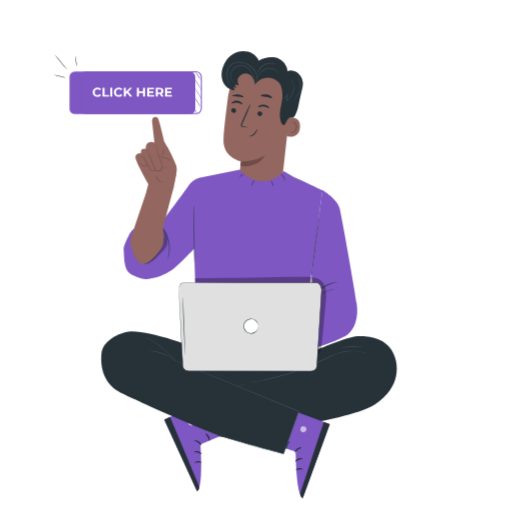
t = 0.00 s
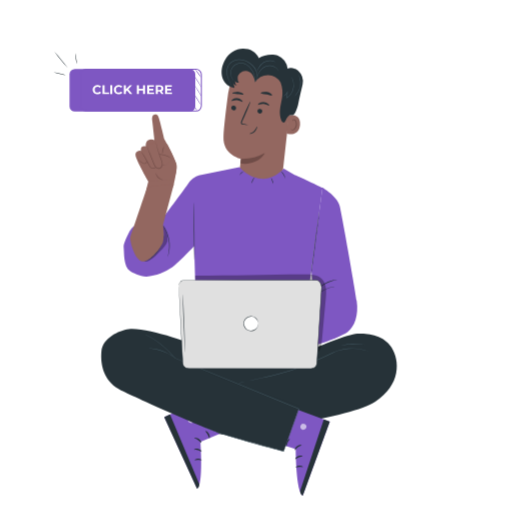
t = 0.19 s
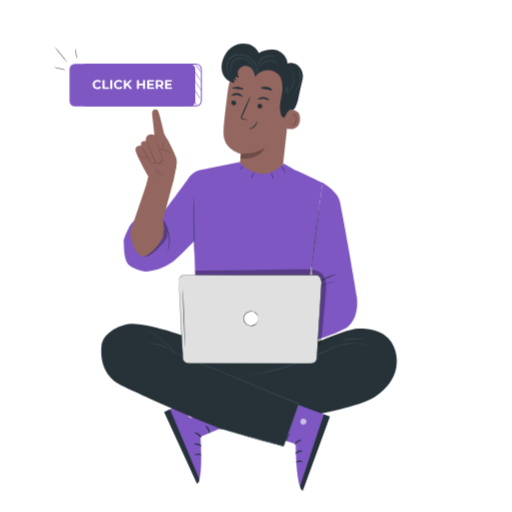
t = 0.56 s
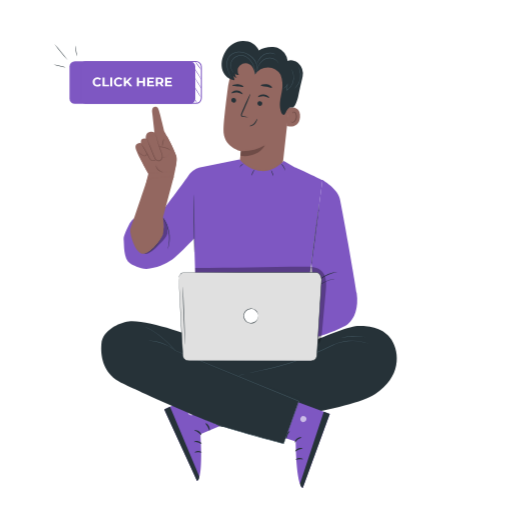
t = 0.75 s
t = 0.94 s: frame unchanged from t = 0.56 s, image omitted
t = 1.31 s: frame unchanged from t = 0.19 s, image omitted

The animated SVG that drew these frames (rendered in a browser with its animation timeline set to each time). Animation: 1 CSS @keyframes rule; one cycle of 1.50 s, repeats indefinitely.

<svg class="animated" id="freepik_stories-click-here" xmlns="http://www.w3.org/2000/svg" viewBox="0 0 500 500" version="1.1" xmlns:xlink="http://www.w3.org/1999/xlink" xmlns:svgjs="http://svgjs.com/svgjs"><style>svg#freepik_stories-click-here:not(.animated) .animable {opacity: 0;}svg#freepik_stories-click-here.animated #freepik--Character--inject-4 {animation: 1.5s Infinite  linear floating;animation-delay: 0s;}svg#freepik_stories-click-here.animated #freepik--Button--inject-4 {animation: 1.5s Infinite  linear floating;animation-delay: 0s;}            @keyframes floating {                0% {                    opacity: 1;                    transform: translateY(0px);                }                50% {                    transform: translateY(-10px);                }                100% {                    opacity: 1;                    transform: translateY(0px);                }            }        .animator-hidden { display: none; }</style><g id="freepik--background-complete--inject-4" class="animable animator-hidden" style="transform-origin: 256.145px 223.765px;"><path d="M444.85,156.54c-12.92,6.69-22.82,18.2-29.94,30.87S403.2,214,398.66,227.8l-4,71.21c15-25.55,27.08-55.59,30.34-85l-10-.89c6.71-1,12.34-5.88,15.92-11.64s5.42-12.39,7.22-18.93L426,184.33A45.25,45.25,0,0,0,444.85,156.54Z" style="fill: rgb(224, 224, 224); transform-origin: 419.755px 227.775px;" id="elcj3z65slsi4" class="animable"></path><path d="M392.46,315.69s-32.62-39-32.24-76.26h13.17s-14.31-9.4-13.17-14.67,1.5-25.21,1.5-25.21l12,3s-9-4.51-10.16-11.66,2.63-40.26,2.63-40.26,14.68,15.43,19.2,31.23,16.37,34.24,12.89,82.39S392.46,315.69,392.46,315.69Z" style="fill: rgb(235, 235, 235); transform-origin: 379.533px 233.16px;" id="elaou8lrihz6a" class="animable"></path><path d="M409,319.38s35.33-23.53,43.18-53.56l-10.59-2.88s13.56-4.43,13.81-8.91,4.3-20.6,4.3-20.6l-10.34-.21s8.25-1.66,10.72-7.16,6.7-32.94,6.7-32.94S451.59,202.31,444.5,214,423.84,238,416.1,277.45,409,319.38,409,319.38Z" style="fill: rgb(235, 235, 235); transform-origin: 437.884px 256.25px;" id="el2co2rmaswue" class="animable"></path><path d="M375.15,184.66a2.13,2.13,0,0,1,.11.41l.28,1.2c.24,1.08.59,2.64,1,4.63s1,4.48,1.54,7.35,1.25,6.13,1.91,9.75c1.39,7.24,2.86,15.89,4.38,25.51s2.93,20.24,4.24,31.4,2.27,21.84,3,31.55,1.26,18.47,1.56,25.83c.19,3.68.27,7,.37,9.94s.15,5.44.17,7.5.05,3.63.06,4.74v1.24c0,.27,0,.42,0,.42a1.8,1.8,0,0,1,0-.42c0-.31,0-.71-.05-1.24,0-1.11-.09-2.7-.16-4.74s-.14-4.57-.27-7.49-.23-6.26-.44-9.93c-.34-7.36-.92-16.11-1.67-25.81s-1.8-20.37-3.08-31.53-2.75-21.76-4.2-31.39-2.92-18.27-4.26-25.51c-.64-3.63-1.29-6.89-1.84-9.77s-1-5.34-1.45-7.36-.71-3.56-.93-4.65c-.1-.51-.17-.91-.23-1.21A2.26,2.26,0,0,1,375.15,184.66Z" style="fill: rgb(224, 224, 224); transform-origin: 384.46px 265.395px;" id="el2jdo17p49qu" class="animable"></path><path d="M387.93,339.58s-29.84-33.84-39.11-54.3l7-3c-5.08.84-10.27-1.34-14.2-4.65S334.8,270,332,265.69l9.21-1.55a34.25,34.25,0,0,1-20.13-15.59c10.87,1.79,20.71,7.76,28.82,15.22,6.56,6,12.12,13.06,17.46,20.22a69,69,0,0,1,6.79,11.15C379.13,305.5,388,327.15,387.93,339.58Z" style="fill: rgb(235, 235, 235); transform-origin: 354.505px 294.065px;" id="el3hd5o5kjcw7" class="animable"></path><path d="M452.64,212.82a1.77,1.77,0,0,1-.14.35c-.12.24-.27.57-.46,1-.43.88-1.05,2.14-1.83,3.75s-1.77,3.61-2.88,5.94-2.39,4.95-3.74,7.89c-2.76,5.86-5.92,12.89-9.33,20.75s-7,16.57-10.54,25.78-6.76,18.07-9.55,26.17-5.16,15.43-7.06,21.62c-1,3.08-1.8,5.9-2.55,8.36s-1.37,4.59-1.87,6.33-.9,3.06-1.17,4l-.32,1a2.47,2.47,0,0,1-.13.35,1.87,1.87,0,0,1,.08-.37q.09-.39.27-1.05c.25-.95.61-2.3,1.08-4s1.06-3.88,1.78-6.35,1.51-5.3,2.47-8.39c1.86-6.2,4.22-13.55,7-21.67s6-17,9.52-26.2,7.19-17.92,10.59-25.78,6.64-14.87,9.44-20.71c1.37-2.94,2.68-5.56,3.81-7.87s2.13-4.29,3-5.9l1.91-3.71q.33-.6.51-1A2.83,2.83,0,0,1,452.64,212.82Z" style="fill: rgb(224, 224, 224); transform-origin: 426.855px 279.465px;" id="elndhmd3zxkrb" class="animable"></path><path d="M390.46,354.09a4.4,4.4,0,0,1-.13-.63c-.07-.46-.17-1.06-.28-1.79s-.26-1.74-.46-2.84-.39-2.37-.69-3.75c-.53-2.77-1.3-6.05-2.27-9.65s-2.25-7.5-3.76-11.53-3.19-7.78-4.81-11.14-3.24-6.31-4.67-8.74c-.69-1.23-1.38-2.3-2-3.26s-1.1-1.78-1.54-2.44l-1-1.53a2.56,2.56,0,0,1-.31-.56,3.31,3.31,0,0,1,.4.5l1.05,1.48c.46.64,1,1.44,1.61,2.39s1.32,2,2,3.23c1.48,2.42,3.11,5.37,4.79,8.72s3.33,7.13,4.87,11.17,2.74,8,3.73,11.59,1.68,6.91,2.17,9.7c.28,1.39.44,2.66.61,3.77s.3,2.07.38,2.86.14,1.34.18,1.81A2.58,2.58,0,0,1,390.46,354.09Z" style="fill: rgb(224, 224, 224); transform-origin: 379.5px 325.16px;" id="elj0ng0p0tuip" class="animable"></path><rect x="364.52" y="346.13" width="65.32" height="13.32" style="fill: rgb(224, 224, 224); transform-origin: 397.18px 352.79px;" id="elnmwrpfzquh" class="animable"></rect><polygon points="370.75 359.44 377.81 404.24 417.28 404.24 423.87 359.44 370.75 359.44" style="fill: rgb(224, 224, 224); transform-origin: 397.31px 381.84px;" id="el6uk8fj6ikx7" class="animable"></polygon><path d="M425.84,359.44c0,.15-12.36.26-27.6.26s-27.6-.11-27.6-.26,12.36-.26,27.6-.26S425.84,359.3,425.84,359.44Z" style="fill: rgb(235, 235, 235); transform-origin: 398.24px 359.44px;" id="el7k6kzqrw689" class="animable"></path><path d="M323.36,103.16a28.71,28.71,0,0,1-4.36,9.32l4.29,4h0L341.59,133l-.43.2s15.84-11.06,20.22-14.67c3.61-3,13.27-9.12,14.06-15.08a5.11,5.11,0,0,0-2.84-5.23,4,4,0,0,0-4.17.33s4.26-5,.89-8.28-6-.71-6-.71,4.17-6.35.3-9.87a5,5,0,0,0-5.65-.3l1.57-1.68L367.63,69a5.43,5.43,0,0,0,0-7.5,5.28,5.28,0,0,0-7.57.06L337.3,85.38l1.16-13c.29-3.37-4.26-5.81-6.28-4.57,0,0-3.11,1.21-4,6.48C327.59,78.27,323.36,103.16,323.36,103.16Z" style="fill: rgb(245, 245, 245); transform-origin: 347.24px 96.5655px;" id="elkve51n0be79" class="animable"></path><path d="M323.36,103.16s0-.22.08-.65.16-1.07.29-1.89c.27-1.68.66-4.12,1.17-7.27l1.9-11.52q.56-3.37,1.19-7.21a12.34,12.34,0,0,1,1.17-3.86,6.78,6.78,0,0,1,2.95-3.1l0,0a3.46,3.46,0,0,1,2.6-.19A6.27,6.27,0,0,1,337,68.77a4.94,4.94,0,0,1,1.53,2.28c.07.23.09.47.14.7s0,.49,0,.72l-.12,1.37q-.48,5.52-1,11.56l-.42-.19,20.73-21.66c.47-.48.93-1,1.4-1.46a10.37,10.37,0,0,1,1.52-1.42,5.64,5.64,0,0,1,4.12-.89,5.49,5.49,0,0,1,4.44,6.54,6,6,0,0,1-.83,2.06A12.09,12.09,0,0,1,367.09,70l-2.94,3.15-6,6.39-.35-.45a5.51,5.51,0,0,1,3.91-.63,5.34,5.34,0,0,1,1.59.63,2.42,2.42,0,0,1,.68.55,5,5,0,0,1,.56.66,5.44,5.44,0,0,1,1,3.2,12.49,12.49,0,0,1-2,6.17l-.44-.36a4.1,4.1,0,0,1,4.07-.8A5.87,5.87,0,0,1,369,89.61a5,5,0,0,1,.74.72l.35.4.27.46a5.08,5.08,0,0,1,.21,4,11.34,11.34,0,0,1-1.93,3.49l-.37-.41a4.3,4.3,0,0,1,4.1-.5,5.36,5.36,0,0,1,3.38,4.87,7.47,7.47,0,0,1-.32,2,13.06,13.06,0,0,1-1.88,3.47c-3.21,4.11-7.38,7-11.13,9.85s-7.46,5.65-11,8.2l-10.15,7.15-.21-.36.43-.2-.05.35L323.2,116.59h.19l-.1.1-.1-.09-4.27-4-.07-.07.06-.08a29.48,29.48,0,0,0,3.6-6.73c.31-.81.51-1.45.64-1.88s.21-.64.21-.64a18.17,18.17,0,0,1-.74,2.56,28.37,28.37,0,0,1-3.53,6.83v-.15c1.24,1.15,2.62,2.42,4.3,4h-.19l.09-.1.11.09,18.34,16.46.24.21-.29.13-.43.2L341,133l10.12-7.19c3.52-2.56,7.25-5.21,10.95-8.21s7.9-5.76,11-9.78a12.34,12.34,0,0,0,1.79-3.31,7.29,7.29,0,0,0,.3-1.84,5,5,0,0,0-.4-1.81,4.83,4.83,0,0,0-2.64-2.56,3.77,3.77,0,0,0-3.59.45L367,99.88l1.22-1.52a10.52,10.52,0,0,0,1.81-3.3,4.48,4.48,0,0,0-.17-3.61A5.67,5.67,0,0,0,367,89.09a3.54,3.54,0,0,0-3.49.66L362.13,91l.95-1.59a11.83,11.83,0,0,0,1.9-5.86,4.35,4.35,0,0,0-3.37-4.49,4.92,4.92,0,0,0-3.5.58l-1.59.88,1.24-1.32,6-6.39q1.49-1.58,2.94-3.15A11,11,0,0,0,368,68.07a5.47,5.47,0,0,0,.75-1.86A5,5,0,0,0,368,62.4a5,5,0,0,0-3.23-2.07,5.05,5.05,0,0,0-3.71.79,10.08,10.08,0,0,0-1.44,1.35l-1.4,1.46L337.47,85.54,337,86l.07-.68c.36-4,.71-7.88,1.05-11.55a7.09,7.09,0,0,0,0-2.64,4.54,4.54,0,0,0-1.39-2.08,5.7,5.7,0,0,0-2.16-1.2,3.07,3.07,0,0,0-2.28.13h0l0,0a6.43,6.43,0,0,0-2.75,2.9,11.83,11.83,0,0,0-1.15,3.74c-.44,2.55-.86,5-1.24,7.21-.78,4.48-1.45,8.34-2,11.5s-1,5.58-1.28,7.25c-.15.82-.26,1.44-.35,1.88S323.36,103.16,323.36,103.16Z" style="fill: rgb(224, 224, 224); transform-origin: 347.3px 96.5642px;" id="elhmrwn39s6h" class="animable"></path><g id="elm5mbsmhxd2j"><path d="M327.36,106.27h.3a4.25,4.25,0,0,1,4.25,4.25v30.86a4.24,4.24,0,0,1-4.24,4.24h-.3a4.25,4.25,0,0,1-4.25-4.25V110.52a4.24,4.24,0,0,1,4.24-4.24Z" style="fill: rgb(245, 245, 245); transform-origin: 327.515px 125.945px; transform: rotate(-46.93deg);" class="animable"></path></g><path d="M335.78,139.69s.24.2.75.49a4.22,4.22,0,0,0,4.17,0,5.31,5.31,0,0,0,1.55-1.49,4.07,4.07,0,0,0-.22-4.84l-23-21.43a4,4,0,0,0-4-.87,4.55,4.55,0,0,0-2.76,2.88,4,4,0,0,0,.83,3.73c.95.95,2,1.89,2.95,2.79l10.29,9.71,6.9,6.57,1.86,1.81a5.3,5.3,0,0,1,.62.66,6,6,0,0,1-.7-.58l-1.93-1.73-7-6.44-10.37-9.61c-1-.92-2-1.8-3-2.82a4.53,4.53,0,0,1-1-4.24,5.15,5.15,0,0,1,3.13-3.27,4.57,4.57,0,0,1,4.51,1c9,8.41,17.1,16,22.91,21.6a4.42,4.42,0,0,1,.17,5.27,5.29,5.29,0,0,1-1.68,1.54,4.31,4.31,0,0,1-1.84.53,4.24,4.24,0,0,1-2.52-.65A2.83,2.83,0,0,1,335.78,139.69Z" style="fill: rgb(224, 224, 224); transform-origin: 327.393px 125.874px;" id="el7nbq0oi7vu" class="animable"></path><path d="M349.52,88a36.74,36.74,0,0,1,4.15-4.85,35.83,35.83,0,0,1,4.56-4.46,36.71,36.71,0,0,1-4.14,4.85A35.5,35.5,0,0,1,349.52,88Z" style="fill: rgb(224, 224, 224); transform-origin: 353.875px 83.345px;" id="el6fk6s7ymw3g" class="animable"></path><path d="M358.14,94.89a12.88,12.88,0,0,1,2.38-3,13.41,13.41,0,0,1,2.79-2.58,12.58,12.58,0,0,1-2.38,3A12.85,12.85,0,0,1,358.14,94.89Z" style="fill: rgb(224, 224, 224); transform-origin: 360.725px 92.1px;" id="el4qreydfjmun" class="animable"></path><path d="M363.27,104.06a12.91,12.91,0,0,1,2.38-3,12.52,12.52,0,0,1,2.8-2.57,13,13,0,0,1-2.38,3A12.73,12.73,0,0,1,363.27,104.06Z" style="fill: rgb(224, 224, 224); transform-origin: 365.86px 101.275px;" id="ely1klwp5onle" class="animable"></path><path d="M362.35,55.88a37.83,37.83,0,0,1-2.52-6.12,38.56,38.56,0,0,1-2-6.31,38.43,38.43,0,0,1,2.52,6.12A38.56,38.56,0,0,1,362.35,55.88Z" style="fill: rgb(224, 224, 224); transform-origin: 360.09px 49.665px;" id="elch2dx6fktor" class="animable"></path><path d="M368.3,57.33a64,64,0,0,1,4.53-7.18,63.48,63.48,0,0,1,5-6.86,64.28,64.28,0,0,1-4.54,7.18A62.69,62.69,0,0,1,368.3,57.33Z" style="fill: rgb(224, 224, 224); transform-origin: 373.065px 50.31px;" id="elww45b2csxin" class="animable"></path><path d="M372.63,62.42a43.22,43.22,0,0,1,6.68-1.7,42.28,42.28,0,0,1,6.79-1.15,40.58,40.58,0,0,1-6.67,1.71A41.56,41.56,0,0,1,372.63,62.42Z" style="fill: rgb(224, 224, 224); transform-origin: 379.365px 60.995px;" id="elf2hqqxaa8g5" class="animable"></path><polygon points="85.93 274.4 53.82 404.23 62.27 404.23 95.17 274.4 85.93 274.4" style="fill: rgb(245, 245, 245); transform-origin: 74.495px 339.315px;" id="elozk4juflh9" class="animable"></polygon><polygon points="146.41 274.4 176.45 404.23 168 404.23 137.16 274.4 146.41 274.4" style="fill: rgb(245, 245, 245); transform-origin: 156.805px 339.315px;" id="eliva6zzx93mg" class="animable"></polygon><polygon points="121.31 402.32 111.47 402.32 110 253.31 119.84 253.31 121.31 402.32" style="fill: rgb(245, 245, 245); transform-origin: 115.655px 327.815px;" id="ele5zoj7einrq" class="animable"></polygon><rect x="45.51" y="165.8" width="138.83" height="88.94" style="fill: rgb(235, 235, 235); transform-origin: 114.925px 210.27px;" id="elnzr30zs73ub" class="animable"></rect><rect x="80.12" y="273.04" width="69.68" height="8.59" style="fill: rgb(245, 245, 245); transform-origin: 114.96px 277.335px;" id="eljq4g256xdi8" class="animable"></rect><path d="M54.73,243.14a8.48,8.48,0,0,1,.1,1.63h-.19c-.14-4.35-.25-18.76-.25-35.84,0-10.3.08-19.63.1-26.49,0-3.32.08-6,.11-8,0-.89,0-1.61.06-2.19a4.12,4.12,0,0,1,.07-.76,2.67,2.67,0,0,1,.07.76c0,.58,0,1.3.07,2.19,0,2,.06,4.71.11,8,0,6.86.06,16.19.1,26.49,0,17.08-.11,31.49-.25,35.84h-.19A10.77,10.77,0,0,1,54.73,243.14Z" style="fill: rgb(245, 245, 245); transform-origin: 54.735px 208.13px;" id="eln4oj9858ep" class="animable"></path><path d="M65.07,243.14a10.77,10.77,0,0,1,.09,1.63H65c-.14-4.35-.25-18.76-.25-35.84,0-10.3.08-19.63.1-26.49.05-3.32.09-6,.11-8,0-.89,0-1.61.07-2.19a2.67,2.67,0,0,1,.07-.76,3.75,3.75,0,0,1,.06.76c0,.58,0,1.3.07,2.19,0,2,.06,4.71.11,8,0,6.86.06,16.19.1,26.49,0,17.08-.11,31.49-.25,35.84H65A8.48,8.48,0,0,1,65.07,243.14Z" style="fill: rgb(245, 245, 245); transform-origin: 65.095px 208.13px;" id="eln1xt96geova" class="animable"></path><path d="M75.4,243.14a10.77,10.77,0,0,1,.09,1.63H75.3c-.14-4.35-.24-18.76-.24-35.84,0-10.3.07-19.63.1-26.49,0-3.32.08-6,.11-8,0-.89,0-1.61.06-2.19a3.23,3.23,0,0,1,.07-.76,3.23,3.23,0,0,1,.07.76c0,.58,0,1.3.06,2.19,0,2,.07,4.71.11,8,0,6.86.06,16.19.1,26.49,0,17.08-.1,31.49-.25,35.84H75.3A9.71,9.71,0,0,1,75.4,243.14Z" style="fill: rgb(245, 245, 245); transform-origin: 75.4px 208.13px;" id="elz2bj62gy018" class="animable"></path><path d="M85.73,243.14a9.71,9.71,0,0,1,.1,1.63h-.19c-.15-4.35-.25-18.76-.25-35.84,0-10.3.07-19.63.1-26.49,0-3.32.08-6,.11-8,0-.89.05-1.61.06-2.19a3.23,3.23,0,0,1,.07-.76,3.23,3.23,0,0,1,.07.76c0,.58,0,1.3.06,2.19,0,2,.07,4.71.11,8,0,6.86.06,16.19.1,26.49,0,17.08-.1,31.49-.24,35.84h-.19A10.77,10.77,0,0,1,85.73,243.14Z" style="fill: rgb(245, 245, 245); transform-origin: 85.73px 208.13px;" id="elxzn9rt1tw4n" class="animable"></path><path d="M96.06,243.14a8.48,8.48,0,0,1,.1,1.63H96c-.14-4.35-.25-18.76-.25-35.84,0-10.3.08-19.63.1-26.49.05-3.32.08-6,.11-8,0-.89,0-1.61.06-2.19a4.12,4.12,0,0,1,.07-.76,2.67,2.67,0,0,1,.07.76c0,.58,0,1.3.07,2.19,0,2,.06,4.71.11,8,0,6.86.06,16.19.1,26.49,0,17.08-.11,31.49-.25,35.84H96A10.77,10.77,0,0,1,96.06,243.14Z" style="fill: rgb(245, 245, 245); transform-origin: 96.095px 208.13px;" id="elip66pc5zv18" class="animable"></path><path d="M106.4,243.14a10.77,10.77,0,0,1,.09,1.63h-.19c-.14-4.35-.25-18.76-.25-35.84,0-10.3.08-19.63.1-26.49,0-3.32.09-6,.11-8,0-.89,0-1.61.07-2.19a2.67,2.67,0,0,1,.07-.76,3.75,3.75,0,0,1,.06.76c0,.58,0,1.3.07,2.19,0,2,.06,4.71.11,8,0,6.86.06,16.19.1,26.49,0,17.08-.11,31.49-.25,35.84h-.19A8.48,8.48,0,0,1,106.4,243.14Z" style="fill: rgb(245, 245, 245); transform-origin: 106.395px 208.13px;" id="eljr694y7z7sk" class="animable"></path><path d="M116.73,243.14a10.77,10.77,0,0,1,.09,1.63h-.19c-.14-4.35-.24-18.76-.24-35.84,0-10.3.07-19.63.1-26.49,0-3.32.08-6,.11-8,0-.89,0-1.61.06-2.19a3.23,3.23,0,0,1,.07-.76,3.23,3.23,0,0,1,.07.76c0,.58,0,1.3.06,2.19,0,2,.07,4.71.11,8,0,6.86.06,16.19.1,26.49,0,17.08-.1,31.49-.25,35.84h-.19A9.71,9.71,0,0,1,116.73,243.14Z" style="fill: rgb(245, 245, 245); transform-origin: 116.73px 208.13px;" id="elvdfea9b9ty8" class="animable"></path><path d="M127.06,243.14a9.71,9.71,0,0,1,.1,1.63H127c-.15-4.35-.25-18.76-.25-35.84,0-10.3.07-19.63.1-26.49,0-3.32.08-6,.11-8,0-.89,0-1.61.06-2.19a3.23,3.23,0,0,1,.07-.76,3.23,3.23,0,0,1,.07.76c0,.58,0,1.3.06,2.19,0,2,.07,4.71.11,8,0,6.86.06,16.19.1,26.49,0,17.08-.1,31.49-.24,35.84H127A10.77,10.77,0,0,1,127.06,243.14Z" style="fill: rgb(245, 245, 245); transform-origin: 127.09px 208.13px;" id="eldfbxb3sgs1c" class="animable"></path><path d="M137.39,243.14a8.48,8.48,0,0,1,.1,1.63h-.19c-.14-4.35-.25-18.76-.25-35.84,0-10.3.08-19.63.1-26.49,0-3.32.08-6,.11-8,0-.89.05-1.61.06-2.19a4.12,4.12,0,0,1,.07-.76,2.67,2.67,0,0,1,.07.76c0,.58,0,1.3.07,2.19,0,2,.06,4.71.11,8,0,6.86.06,16.19.1,26.49,0,17.08-.11,31.49-.25,35.84h-.19A10.77,10.77,0,0,1,137.39,243.14Z" style="fill: rgb(245, 245, 245); transform-origin: 137.395px 208.13px;" id="elyxp7icw3ean" class="animable"></path><path d="M147.73,243.14a10.77,10.77,0,0,1,.09,1.63h-.19c-.14-4.35-.25-18.76-.25-35.84,0-10.3.08-19.63.1-26.49.05-3.32.09-6,.11-8,0-.89,0-1.61.07-2.19a2.67,2.67,0,0,1,.07-.76,4.12,4.12,0,0,1,.07.76c0,.58,0,1.3.06,2.19,0,2,.06,4.71.11,8,0,6.86.06,16.19.1,26.49,0,17.08-.11,31.49-.25,35.84h-.19A8.48,8.48,0,0,1,147.73,243.14Z" style="fill: rgb(245, 245, 245); transform-origin: 147.725px 208.13px;" id="eltbjutmrg2bf" class="animable"></path><path d="M158.06,243.14a10.77,10.77,0,0,1,.09,1.63H158c-.14-4.35-.24-18.76-.24-35.84,0-10.3.07-19.63.1-26.49,0-3.32.08-6,.11-8,0-.89,0-1.61.06-2.19a3.23,3.23,0,0,1,.07-.76,3.23,3.23,0,0,1,.07.76c0,.58,0,1.3.06,2.19,0,2,.07,4.71.11,8,0,6.86.06,16.19.1,26.49,0,17.08-.1,31.49-.25,35.84H158A9.71,9.71,0,0,1,158.06,243.14Z" style="fill: rgb(245, 245, 245); transform-origin: 158.1px 208.13px;" id="eliwncuypc1fn" class="animable"></path><path d="M168.39,243.14a9.71,9.71,0,0,1,.1,1.63h-.19c-.15-4.35-.25-18.76-.25-35.84,0-10.3.07-19.63.1-26.49,0-3.32.08-6,.11-8,0-.89.05-1.61.06-2.19a3.23,3.23,0,0,1,.07-.76,3.23,3.23,0,0,1,.07.76c0,.58,0,1.3.06,2.19,0,2,.07,4.71.11,8,0,6.86.06,16.19.1,26.49,0,17.08-.1,31.49-.24,35.84h-.19A10.77,10.77,0,0,1,168.39,243.14Z" style="fill: rgb(245, 245, 245); transform-origin: 168.39px 208.13px;" id="elihyfewnkor8" class="animable"></path><path d="M178.72,243.14a8.48,8.48,0,0,1,.1,1.63h-.19c-.14-4.35-.25-18.76-.25-35.84,0-10.3.08-19.63.1-26.49.05-3.32.08-6,.11-8,0-.89,0-1.61.06-2.19a4.12,4.12,0,0,1,.07-.76,2.67,2.67,0,0,1,.07.76c0,.58,0,1.3.07,2.19,0,2,.06,4.71.11,8,0,6.86.06,16.19.1,26.49,0,17.08-.11,31.49-.25,35.84h-.19A10.77,10.77,0,0,1,178.72,243.14Z" style="fill: rgb(245, 245, 245); transform-origin: 178.725px 208.13px;" id="el03g9ne8pbdxx" class="animable"></path></g><g id="freepik--Character--inject-4" class="animable" style="transform-origin: 243.187px 268.134px;"><path d="M283.69,102.27l-7.79,70.19c-1.33,11.94-5.72,29.2-24.49,26.25h0c-16.1-3.8-18.52-19.78-17.27-30.92.59-5.28,1.07-9.69,1.1-10.23,0,0-17.68-3.67-17-21.5.33-8.61,2.44-26.31,4.54-42.29a33.22,33.22,0,0,1,34.62-28.84l1.72.08C277.6,67,286.21,83.85,283.69,102.27Z" style="fill: rgb(147, 103, 96); transform-origin: 251.17px 131.965px;" id="elwonqfuevl8" class="animable"></path><path d="M235.24,157.56a43.08,43.08,0,0,0,23.54-5.7s-6.31,12.73-24,10.23Z" style="fill: rgb(111, 76, 71); transform-origin: 246.78px 157.138px;" id="el8jxrhjfbosm" class="animable"></path><path d="M252,104.73c.31.4,2.55-1,5.51-.7s5,2,5.35,1.67c.18-.16-.11-.85-1-1.65a7.48,7.48,0,0,0-4.24-1.79,7.2,7.2,0,0,0-4.43,1C252.26,103.91,251.89,104.55,252,104.73Z" style="fill: rgb(38, 50, 56); transform-origin: 257.446px 103.984px;" id="el5c8fdrr45p6" class="animable"></path><path d="M251.37,110.85a2.42,2.42,0,0,0,2.2,2.55,2.31,2.31,0,0,0,2.59-2.05,2.41,2.41,0,0,0-2.2-2.54A2.31,2.31,0,0,0,251.37,110.85Z" style="fill: rgb(38, 50, 56); transform-origin: 253.765px 111.105px;" id="elpp90eh3gsqe" class="animable"></path><path d="M242.09,124.38c0-.16-1.66-.54-4.4-1-.7-.11-1.35-.28-1.45-.76a3.55,3.55,0,0,1,.57-2l2.34-5.22c3.25-7.44,5.64-13.57,5.34-13.69s-3.18,5.79-6.43,13.23q-1.19,2.74-2.25,5.25a4,4,0,0,0-.5,2.73,1.73,1.73,0,0,0,1.1,1.08,4.31,4.31,0,0,0,1.18.22C240.35,124.43,242.07,124.53,242.09,124.38Z" style="fill: rgb(38, 50, 56); transform-origin: 239.883px 113.08px;" id="elesiezdi96he" class="animable"></path><path d="M254.67,93.77c.21.69,2.63.49,5.45,1s5.07,1.41,5.47.82c.19-.29-.18-1-1.07-1.65a9,9,0,0,0-4-1.68,8.76,8.76,0,0,0-4.31.31C255.14,92.94,254.59,93.44,254.67,93.77Z" style="fill: rgb(38, 50, 56); transform-origin: 260.15px 93.953px;" id="elx2f2b5cp66f" class="animable"></path><path d="M226.88,93.77c.25.57,2.63.26,5.43.52s5.09.91,5.45.38c.16-.25-.24-.78-1.16-1.33a9.88,9.88,0,0,0-4-1.19,10.21,10.21,0,0,0-4.24.5C227.29,93,226.78,93.49,226.88,93.77Z" style="fill: rgb(38, 50, 56); transform-origin: 232.331px 93.4889px;" id="el0o4us7zbogz" class="animable"></path><path d="M281.57,115.39c.31-.12,12.43-3,11.43,9.16s-13,8.64-13,8.29S281.57,115.39,281.57,115.39Z" style="fill: rgb(147, 103, 96); transform-origin: 286.529px 124.294px;" id="elhp2t5dhv9t" class="animable"></path><path d="M284.09,128.54c.06,0,.2.17.55.36a2.1,2.1,0,0,0,1.58.16c1.32-.36,2.57-2.31,2.81-4.5a7,7,0,0,0-.34-3.08,2.46,2.46,0,0,0-1.46-1.76,1.09,1.09,0,0,0-1.3.48c-.19.32-.13.57-.2.59s-.24-.23-.1-.72a1.31,1.31,0,0,1,.54-.72,1.59,1.59,0,0,1,1.19-.22,3,3,0,0,1,2.06,2.07,7.1,7.1,0,0,1,.46,3.45c-.28,2.45-1.72,4.64-3.52,5a2.3,2.3,0,0,1-1.92-.48C284.09,128.84,284.05,128.56,284.09,128.54Z" style="fill: rgb(111, 76, 71); transform-origin: 287.002px 124.396px;" id="elyer38aj128" class="animable"></path><path d="M243.91,133.11c-.09-.32,2.37-.74,4.31-2.76a13.76,13.76,0,0,0,2.06-2.95c.46-.84.8-1.36.93-1.3s0,.65-.3,1.58a8.92,8.92,0,0,1-2,3.34,7.23,7.23,0,0,1-3.38,2C244.56,133.27,243.93,133.22,243.91,133.11Z" style="fill: rgb(38, 50, 56); transform-origin: 247.584px 129.648px;" id="el55naau54mk6" class="animable"></path><path d="M226,100.9c.31.4,2.55-1,5.51-.7s5,2,5.35,1.66c.18-.15-.11-.84-1-1.64a7.41,7.41,0,0,0-4.24-1.79,7.2,7.2,0,0,0-4.43,1C226.23,100.08,225.86,100.72,226,100.9Z" style="fill: rgb(38, 50, 56); transform-origin: 231.441px 100.15px;" id="el2zegy2q45q" class="animable"></path><path d="M225.8,107.69a2.42,2.42,0,0,0,2.2,2.55,2.31,2.31,0,0,0,2.59-2,2.39,2.39,0,0,0-2.19-2.54A2.3,2.3,0,0,0,225.8,107.69Z" style="fill: rgb(38, 50, 56); transform-origin: 228.196px 107.969px;" id="el1m3crg5jzk2" class="animable"></path><path d="M291.18,104.51c-.89,3.39-3,11.12-6,10.43-6-1.36-5.65,8.26-8.55,7.13s-3.58-8.78-3.25-11.83c1-9.53,4.66-16.37.63-27.25a14.5,14.5,0,0,0-12.27-7.23,14.75,14.75,0,0,0-12.54,7c-.62-3.33-2.36-8.33-5.37-9.87a8.64,8.64,0,0,0-9.5,1,7,7,0,0,0-1,9.17,3.37,3.37,0,0,1-3.79-1.27,5.73,5.73,0,0,0,1.59,4.27,5.26,5.26,0,0,1-3.08-2l1,4.12c-5,.25-10.09-4.51-11.59-8.82-2.27-6.54-.79-13.22,2.75-19.16s10-10.22,17-10.32,12.79,3.05,15.6,9.37c4.42-3.28,13.49-4.59,18.54-2.43a16.17,16.17,0,0,1,9.5,12.58c3.1-1.39,6.88-.45,9.57,1.63l.65.54a14.38,14.38,0,0,1,4.48,13.17c-.32,1.92-.94,3.92-1.29,5.47C293.08,94.8,291.18,104.51,291.18,104.51Z" style="fill: rgb(38, 50, 56); transform-origin: 256.076px 86.0201px;" id="eliyuwh0poniq" class="animable"></path><path d="M228.68,81.53s-.16-.09-.41-.31a7,7,0,0,1-1-1.06,10,10,0,0,1-2.09-5,9.55,9.55,0,0,1,2.17-7.6,10.32,10.32,0,0,1,8.92-3.6,11.42,11.42,0,0,1,4.81,1.76,15.4,15.4,0,0,1,3.59,3.13,18.7,18.7,0,0,1,3.77,7,18.38,18.38,0,0,1,.71,5.35c0,.64-.06,1.13-.11,1.46a2.11,2.11,0,0,1-.09.5,22.31,22.31,0,0,0-.86-7.21,18.84,18.84,0,0,0-3.79-6.84,13.22,13.22,0,0,0-8.09-4.69,9.94,9.94,0,0,0-8.49,3.4,9.25,9.25,0,0,0-2.17,7.24A10.26,10.26,0,0,0,227.41,80C228.16,81.05,228.71,81.49,228.68,81.53Z" style="fill: rgb(69, 90, 100); transform-origin: 237.114px 73.5336px;" id="elyzkc8eqdha" class="animable"></path><path d="M226.49,86.85a2.87,2.87,0,0,1-.37-.56c-.23-.38-.56-1-1-1.68a36.55,36.55,0,0,1-2.92-6.5,18.76,18.76,0,0,1-.89-4.87,13.75,13.75,0,0,1,.89-5.62,10.86,10.86,0,0,1,3.93-4.9,13.16,13.16,0,0,1,6.35-2.26,16,16,0,0,1,6.68.91,20.92,20.92,0,0,1,5.53,3,16.28,16.28,0,0,1,6.16,8.49,11.88,11.88,0,0,1-.19,7.09,9.62,9.62,0,0,1-.84,1.75,4,4,0,0,1-.4.55,15.61,15.61,0,0,0,1-2.37,11.91,11.91,0,0,0,0-6.92,16.07,16.07,0,0,0-6.09-8.21A18,18,0,0,0,232.57,61a12.83,12.83,0,0,0-6.11,2.17,10.45,10.45,0,0,0-3.77,4.66,13.42,13.42,0,0,0-.91,5.42,18.78,18.78,0,0,0,.81,4.78,40.35,40.35,0,0,0,2.75,6.51l.87,1.73A3.57,3.57,0,0,1,226.49,86.85Z" style="fill: rgb(69, 90, 100); transform-origin: 236.296px 73.6314px;" id="elyjinlezgi5h" class="animable"></path><path d="M286.85,97c-.06-.08,1.07-.91,2.46-2.65a17.26,17.26,0,0,0,3-16.3c-.69-2.12-1.45-3.3-1.36-3.34s.24.25.57.8a14.41,14.41,0,0,1,1.14,2.42,16.63,16.63,0,0,1-3.06,16.66,15,15,0,0,1-1.92,1.86A3.46,3.46,0,0,1,286.85,97Z" style="fill: rgb(69, 90, 100); transform-origin: 290.266px 85.8532px;" id="elpqbi69qm7" class="animable"></path><path d="M276.12,96.9c0-.05.58-.28,1.5-.94a8.55,8.55,0,0,0,2.89-3.64l.46-1.14-.08,1.23c-.11,1.66-.24,3.57-.37,5.65l-.39-.22a15.5,15.5,0,0,0,6.25-10.12,15.94,15.94,0,0,0-.16-5.54,21.84,21.84,0,0,0-1.78-4.83,1.57,1.57,0,0,1,.23.29,9.53,9.53,0,0,1,.54.88,14.46,14.46,0,0,1,1.36,3.58,15.41,15.41,0,0,1-6.16,16.14l-.43.3,0-.52.47-5.64.39.09a8.41,8.41,0,0,1-3.13,3.68,7.08,7.08,0,0,1-1.18.61A1.82,1.82,0,0,1,276.12,96.9Z" style="fill: rgb(69, 90, 100); transform-origin: 281.549px 87.945px;" id="elw5e8btylbod" class="animable"></path><path d="M272.28,72.17a11.33,11.33,0,0,0-2.81-3.33A9.93,9.93,0,0,0,265.19,67a10.54,10.54,0,0,0-5.66.64,12.19,12.19,0,0,0-4.67,3.32,14.42,14.42,0,0,0-2.46,4,28.68,28.68,0,0,0-1.19,4.25,4.06,4.06,0,0,1,.06-1.2,14.62,14.62,0,0,1,.78-3.18,14.37,14.37,0,0,1,2.45-4.22,12.42,12.42,0,0,1,4.84-3.49,10.86,10.86,0,0,1,5.94-.63,10,10,0,0,1,4.42,2.06,8.75,8.75,0,0,1,2.12,2.51,7.27,7.27,0,0,1,.38.81A.87.87,0,0,1,272.28,72.17Z" style="fill: rgb(69, 90, 100); transform-origin: 261.735px 72.769px;" id="el5zaw0alrejp" class="animable"></path><path d="M269.32,63.25A17.35,17.35,0,0,0,266,62.07,11.8,11.8,0,0,0,258,63.4a14.75,14.75,0,0,0-5.59,6.09c-1,1.92-1.27,3.25-1.36,3.22a2.79,2.79,0,0,1,.15-.94,14.8,14.8,0,0,1,.88-2.45A14.19,14.19,0,0,1,257.72,63a11.62,11.62,0,0,1,8.4-1.24,9,9,0,0,1,2.43,1A3.22,3.22,0,0,1,269.32,63.25Z" style="fill: rgb(69, 90, 100); transform-origin: 260.185px 67.0856px;" id="elgog6u6rs00m" class="animable"></path><path d="M197.26,340.23,309,341.75s31.25-13.08,39.84-13.43,25.63.74,33.51,13.43c8.15,13.12,9.29,36.26-15.82,53.07-24.46,16.38-136.29,31.51-151.62,30.12L186.67,387s-.29-31.09,0-32.57,5-14.8,5-14.8Z" style="fill: rgb(38, 50, 56); transform-origin: 287.045px 376.648px;" id="ela7ppbb5uc5p" class="animable"></path><path d="M264.16,392.71l57.91,21.51-26.39,72.17c-6.74-2.94-6.93-45.34-6.93-45.34l-37.67-12.26Z" style="fill: rgb(126, 87, 194); transform-origin: 286.575px 439.55px;" id="ellp3zwf8wxa" class="animable"></path><g id="elosoqqrlgfam"><g style="opacity: 0.6; transform-origin: 296.228px 419.262px;" class="animable"><path d="M293.78,417.59a3.14,3.14,0,0,1,4.11-.81,3,3,0,0,1,.84,4.06c-.87,1.28-3.17,1.82-4.36.84s-1.55-3.3-.4-4.33" style="fill: rgb(255, 255, 255); transform-origin: 296.228px 419.262px;" id="elg38nymd4ehp" class="animable"></path></g></g><path d="M322.07,414.22,316.22,412,293.06,482.2s.22,3.73,2.62,4.19Z" style="fill: rgb(38, 50, 56); transform-origin: 307.565px 449.195px;" id="el3vbgtdh4vl5" class="animable"></path><path d="M288,442.08c.36.12,1.16-1.58,2.93-2.9s3.59-1.7,3.57-2.08-2.25-.59-4.36,1S287.6,442,288,442.08Z" style="fill: rgb(38, 50, 56); transform-origin: 291.183px 439.458px;" id="el334sjk9t48k" class="animable"></path><path d="M288.32,450.8c.31.2,1.46-1.1,3.39-1.75s3.63-.43,3.75-.78-1.8-1.31-4.18-.46S288,450.67,288.32,450.8Z" style="fill: rgb(38, 50, 56); transform-origin: 291.861px 449.144px;" id="el7nfo1zpuesb" class="animable"></path><path d="M295.8,458.41c.2-.29-1.39-1.43-3.65-1.23s-3.63,1.57-3.39,1.83,1.64-.39,3.5-.53S295.64,458.75,295.8,458.41Z" style="fill: rgb(38, 50, 56); transform-origin: 292.275px 458.114px;" id="elx1qqu5pocz" class="animable"></path><path d="M279.68,438.34c.37,0,.48-1.83,1.34-3.77s2.06-3.27,1.83-3.56-2,.74-3,3S279.34,438.41,279.68,438.34Z" style="fill: rgb(38, 50, 56); transform-origin: 281.067px 434.652px;" id="el1p6e6sl6o76" class="animable"></path><path d="M271.74,433.49c.15.05.87-1.26,1.31-3.62a17.87,17.87,0,0,0,.22-4.21,20.45,20.45,0,0,0-.34-2.48,5,5,0,0,0-.46-1.4,1.62,1.62,0,0,0-1.81-.85,2.05,2.05,0,0,0-1.37,1.25,5.3,5.3,0,0,0-.31,1.42,13.5,13.5,0,0,0-.05,2.53,13.34,13.34,0,0,0,1,4.14c.94,2.24,2,3.29,2.16,3.2s-.64-1.34-1.29-3.51a15.18,15.18,0,0,1-.64-3.89,14,14,0,0,1,.12-2.31c.08-.84.31-1.49.72-1.56.16,0,.21,0,.38.23a4.3,4.3,0,0,1,.33,1,20.11,20.11,0,0,1,.39,2.3,21.64,21.64,0,0,1,.06,4C272,432,271.55,433.42,271.74,433.49Z" style="fill: rgb(38, 50, 56); transform-origin: 271.101px 427.19px;" id="elmo794b592pf" class="animable"></path><path d="M272.42,433.21c.1-.1-.91-1.26-3.15-2.23a12.44,12.44,0,0,0-4.13-1,13,13,0,0,0-2.54.12,3.17,3.17,0,0,0-2.66,1.64,1.78,1.78,0,0,0,.45,1.87,5.14,5.14,0,0,0,1.19.86,8.48,8.48,0,0,0,2.44.89,8.65,8.65,0,0,0,4.29-.18c2.39-.72,3.35-2,3.24-2.11s-1.26.79-3.45,1.22a9,9,0,0,1-3.82-.1,8.39,8.39,0,0,1-2.06-.83c-.73-.4-1.24-.91-1.06-1.17s.93-.76,1.65-.83a12.88,12.88,0,0,1,2.28-.18,14.31,14.31,0,0,1,3.87.62C271.11,432.53,272.29,433.39,272.42,433.21Z" style="fill: rgb(38, 50, 56); transform-origin: 266.134px 432.756px;" id="el17b1fju8d5v" class="animable"></path><path d="M216.4,383.79l-56,26,32,69.88c6.48-3.46,3.34-45.75,3.34-45.75l36.59-15.18Z" style="fill: rgb(126, 87, 194); transform-origin: 196.365px 431.73px;" id="elvp4dgsqswzb" class="animable"></path><g id="el6hcf1jwg4i2"><g style="opacity: 0.6; transform-origin: 186.517px 412.767px;" class="animable"><path d="M188.83,410.92a3.14,3.14,0,0,0-4.16-.49,3,3,0,0,0-.51,4.12c1,1.2,3.29,1.56,4.4.49s1.29-3.41.06-4.34" style="fill: rgb(255, 255, 255); transform-origin: 186.517px 412.767px;" id="elez5uu7gpj8d" class="animable"></path></g></g><path d="M160.37,409.78l5.65-2.62,28.61,68.12s.07,3.73-2.28,4.38Z" style="fill: rgb(38, 50, 56); transform-origin: 177.5px 443.41px;" id="el5w4u626zu4m" class="animable"></path><path d="M196.57,434.88c-.35.15-1.29-1.49-3.15-2.67s-3.71-1.41-3.72-1.79,2.2-.77,4.43.7S196.91,434.81,196.57,434.88Z" style="fill: rgb(38, 50, 56); transform-origin: 193.181px 432.48px;" id="ell01qi5txoae" class="animable"></path><path d="M196.89,443.6c-.3.23-1.55-1-3.53-1.48s-3.65-.14-3.79-.48,1.69-1.45,4.13-.79S197.21,443.44,196.89,443.6Z" style="fill: rgb(38, 50, 56); transform-origin: 193.254px 442.136px;" id="elym8cie09adj" class="animable"></path><path d="M190,451.78c-.21-.28,1.27-1.54,3.54-1.52s3.75,1.28,3.53,1.56-1.67-.26-3.53-.25S190.21,452.1,190,451.78Z" style="fill: rgb(38, 50, 56); transform-origin: 193.536px 451.08px;" id="el66emcqv53rl" class="animable"></path><path d="M204.52,430.5c-.38,0-.62-1.79-1.64-3.65s-2.31-3.1-2.09-3.41,2.08.58,3.25,2.8S204.86,430.54,204.52,430.5Z" style="fill: rgb(38, 50, 56); transform-origin: 202.806px 426.94px;" id="el8vvfceo7usl" class="animable"></path><path d="M212.05,425c-.14.07-1-1.19-1.58-3.51a17.12,17.12,0,0,1-.56-4.18,19.65,19.65,0,0,1,.15-2.49,4.64,4.64,0,0,1,.34-1.44,1.62,1.62,0,0,1,1.74-1,2,2,0,0,1,1.47,1.13A5.2,5.2,0,0,1,214,415a13.88,13.88,0,0,1,.25,2.52,13.72,13.72,0,0,1-.64,4.19c-.76,2.31-1.78,3.45-1.9,3.36s.52-1.38,1-3.6a15.13,15.13,0,0,0,.33-3.92,13.57,13.57,0,0,0-.3-2.3c-.14-.82-.42-1.46-.84-1.5-.16,0-.21,0-.36.26a4.09,4.09,0,0,0-.24,1,19.37,19.37,0,0,0-.21,2.33,20.93,20.93,0,0,0,.25,4C211.73,423.6,212.24,425,212.05,425Z" style="fill: rgb(38, 50, 56); transform-origin: 212.08px 418.719px;" id="elok7808sx33j" class="animable"></path><path d="M211.36,424.82c-.11-.1.8-1.34,2.95-2.47A12.41,12.41,0,0,1,220.9,421a3.18,3.18,0,0,1,2.79,1.42,1.81,1.81,0,0,1-.31,1.91,5.25,5.25,0,0,1-1.12.95,8.61,8.61,0,0,1-2.36,1.08,8.8,8.8,0,0,1-4.29.16c-2.44-.54-3.5-1.77-3.4-1.86s1.32.7,3.54,1a8.92,8.92,0,0,0,3.8-.4,7.87,7.87,0,0,0,2-1c.69-.45,1.17-1,1-1.24a2.17,2.17,0,0,0-1.7-.7,11.78,11.78,0,0,0-2.3,0,13.75,13.75,0,0,0-3.8.92C212.6,424,211.49,425,211.36,424.82Z" style="fill: rgb(38, 50, 56); transform-origin: 217.593px 423.84px;" id="elm95padnitig" class="animable"></path><path d="M191.7,339.64s-48.26-18-66-15.7c-9.93,1.31-25.46,8.89-26.65,21.62s1.93,29.76,19.1,38.05,85.71,39.05,102,43.78S277,443.22,277,443.22l15.42-44s-84.15-29.14-88.59-32.4-15.69-7.69-15.69-7.69Z" style="fill: rgb(38, 50, 56); transform-origin: 195.622px 383.478px;" id="elv44233rr6bs" class="animable"></path><path d="M359.47,345.61l-.34-.08-1-.3c-.85-.25-2.11-.62-3.75-1a40.88,40.88,0,0,0-14.17-1.05,47.9,47.9,0,0,0-9.66,1.84,34.1,34.1,0,0,0-5.09,2l-5.25,2.57c-7.22,3.45-15.29,7-23.87,10.37-17.2,6.89-33.71,10.16-45.48,12.84-5.9,1.3-10.68,2.38-14,3.16l-3.79.9-1,.22-.34.06a1,1,0,0,1,.32-.11l1-.27c.86-.23,2.12-.59,3.77-1,3.27-.84,8-2,13.93-3.32,11.76-2.77,28.22-6.09,45.36-13,8.58-3.39,16.64-6.9,23.86-10.33l5.26-2.54a34.3,34.3,0,0,1,5.17-2,46.53,46.53,0,0,1,9.75-1.79A40,40,0,0,1,354.46,344c1.64.42,2.89.82,3.74,1.11l.95.35Z" style="fill: rgb(69, 90, 100); transform-origin: 295.6px 359.869px;" id="el79a7v3rmxdc" class="animable"></path><path d="M356.93,339.25c0,.09-1.47-.18-3.83-.43a57.54,57.54,0,0,0-18.45.95c-2.33.49-3.75.9-3.77.82a4.26,4.26,0,0,1,1-.39c.63-.22,1.56-.5,2.72-.79a48,48,0,0,1,9.25-1.38,49.09,49.09,0,0,1,9.33.42c1.19.18,2.14.36,2.79.51A4.72,4.72,0,0,1,356.93,339.25Z" style="fill: rgb(69, 90, 100); transform-origin: 343.905px 339.284px;" id="elrci8gxy1g3" class="animable"></path><path d="M171.4,352.4c-.05.07-1.39-1-3.7-2.39a48.78,48.78,0,0,0-19.87-7c-2.7-.34-4.39-.37-4.39-.46a5,5,0,0,1,1.19-.07c.77,0,1.88,0,3.24.16a43.73,43.73,0,0,1,20,7.07,30.2,30.2,0,0,1,2.62,1.91A4.53,4.53,0,0,1,171.4,352.4Z" style="fill: rgb(69, 90, 100); transform-origin: 157.42px 347.437px;" id="el9gel4b2ddqp" class="animable"></path><path d="M195.62,418l.38.14,1.09.46c1,.4,2.38,1.06,4.27,1.79,3.76,1.49,9.31,3.53,16.44,5.88,14.25,4.65,34.74,10.59,59.26,16.76l-.27.15,14.92-41.41.14.33-18.48-7.59L171.14,352.4l0,0,0,0c-4.16-4.4-8-8.28-11.58-11.42a78.49,78.49,0,0,0-9.71-7.31,71.32,71.32,0,0,0-6.66-3.71l-1.79-.84-.6-.3.62.26,1.81.79a65,65,0,0,1,6.72,3.64,76.61,76.61,0,0,1,9.79,7.27c3.62,3.12,7.47,7,11.65,11.38l-.06,0L273.57,394l18.48,7.59.22.09-.08.24-15,41.39-.07.2-.21-.05c-24.52-6.22-45-12.22-59.24-17-7.12-2.38-12.66-4.47-16.41-6-1.88-.74-3.28-1.43-4.24-1.85l-1.08-.49Z" style="fill: rgb(69, 90, 100); transform-origin: 216.535px 386.165px;" id="elgv3pt9d1nk6" class="animable"></path><path d="M314.9,185.83s13.9,8,16.72,17.41c1.71,5.71,14.67,78.77,16.72,93.17s-2.28,25.08-8.42,29.86-24.77,11.14-24.77,11.14L289,345.9l-7.51-19.12L306.39,291,304,266.83Z" style="fill: rgb(126, 87, 194); transform-origin: 315.172px 265.865px;" id="el271lzksqmi4" class="animable"></path><path d="M287.59,173.21l-10.44-6s-9.51,11.12-22.48,9.76S234,165.72,234,165.72l-38.68,7.87h0c-2.59.52-7.32,2.16-11.85,8.63-5.05,7.21-29,39.2-29,39.2H137.75a12.43,12.43,0,0,0-11,6.64c-2.86,5.45-6.29,12.73-6,15.75.57,5.11-.42,19.12,6.43,23.49,2.17,1.39,9.93,5.55,16,5.27,8.89-.42,19.22-5.05,25.17-9.21,5-3.53,16.75-15.71,21.26-20.46V243l2.9,101.45,101.4-2.88,21-155.72S288.61,173.21,287.59,173.21Z" style="fill: rgb(126, 87, 194); transform-origin: 217.821px 255.085px;" id="elfopvvufu27w" class="animable"></path><path d="M189.24,200.4c.14,0,.41,12.57.59,28.08s.22,28.09.07,28.09-.41-12.57-.59-28.08S189.1,200.4,189.24,200.4Z" style="fill: rgb(38, 50, 56); transform-origin: 189.572px 228.485px;" id="el211wo498f9p" class="animable"></path><path d="M327.18,282.41s-.86.14-2.39.43a29.59,29.59,0,0,0-6.28,2,40.93,40.93,0,0,0-8.36,5.05,72.82,72.82,0,0,0-8.81,8.15c-2.9,3.13-5.54,6.22-8,9a97.6,97.6,0,0,1-6.91,7,50.57,50.57,0,0,1-5.19,4.16c-.64.45-1.17.75-1.52,1a2.56,2.56,0,0,1-.55.3,3.14,3.14,0,0,1,.49-.39c.33-.25.84-.58,1.46-1.06a56.12,56.12,0,0,0,5.06-4.26c2.05-1.9,4.34-4.32,6.8-7.09s5.1-5.87,8-9a71.31,71.31,0,0,1,8.9-8.17,39.78,39.78,0,0,1,8.5-5,27.43,27.43,0,0,1,6.39-1.86c.78-.15,1.39-.15,1.8-.2A2.5,2.5,0,0,1,327.18,282.41Z" style="fill: rgb(38, 50, 56); transform-origin: 303.175px 300.955px;" id="elyxmpfn4do0d" class="animable"></path><path d="M329.48,275.54c0,.09-1.54.31-4,1a36.63,36.63,0,0,0-16.61,9.89c-1.74,1.81-2.67,3.07-2.74,3a4.51,4.51,0,0,1,.58-.93,22.84,22.84,0,0,1,1.89-2.33,33.26,33.26,0,0,1,16.78-10,26.52,26.52,0,0,1,2.95-.55A4.16,4.16,0,0,1,329.48,275.54Z" style="fill: rgb(38, 50, 56); transform-origin: 317.805px 282.481px;" id="elv8hqc0vku1" class="animable"></path><g id="eloz5g8f1qgpj"><g style="opacity: 0.3; transform-origin: 152.321px 240.16px;" class="animable"><path d="M140.75,257.73c5.37,1.46,11.81-6.26,16.69-11.09,2.53-2.52,5.17-5.2,6.11-8.65a13.74,13.74,0,0,0-.85-8.65,31.57,31.57,0,0,0-3.57-6.93c.45,4.17,1.48,10.55.08,15.79-1.17,4.37-3.94,7.84-6.88,11.14-3.1,3.49-6.78,7.15-11.58,8.39" id="elppv7jaea8k" class="animable" style="transform-origin: 152.321px 240.16px;"></path></g></g><path d="M163.7,253.31c-.1,0,.52-1.77,1-4.68a34.67,34.67,0,0,0,.49-5.15,38,38,0,0,0-.42-6.31,38.77,38.77,0,0,0-1.54-6.14,35.4,35.4,0,0,0-2.06-4.75c-1.37-2.62-2.5-4.08-2.42-4.14a5.51,5.51,0,0,1,.83,1,12.17,12.17,0,0,1,.87,1.24c.32.5.7,1.06,1.05,1.72a32.68,32.68,0,0,1,2.18,4.76,35.72,35.72,0,0,1,1.6,6.22,35.13,35.13,0,0,1,.39,6.41,30.6,30.6,0,0,1-.61,5.21c-.12.74-.31,1.38-.46,2a14.55,14.55,0,0,1-.44,1.45A6.57,6.57,0,0,1,163.7,253.31Z" style="fill: rgb(38, 50, 56); transform-origin: 162.216px 237.725px;" id="el25o2qj70by" class="animable"></path><path d="M238.24,169.64c.07.13-1.12.82-2.36,1.94s-2.08,2.21-2.2,2.12a7.55,7.55,0,0,1,4.56-4.06Z" style="fill: rgb(38, 50, 56); transform-origin: 235.961px 171.673px;" id="elqltg2mx440o" class="animable"></path><path d="M248.79,175.77c.11.11-.91,1.2-1.73,2.82s-1.13,3.08-1.28,3a5.62,5.62,0,0,1,.82-3.29A5.68,5.68,0,0,1,248.79,175.77Z" style="fill: rgb(38, 50, 56); transform-origin: 247.284px 178.682px;" id="el2y41u5tn9g9" class="animable"></path><path d="M266.86,182.13a16.51,16.51,0,0,1-1.16-3,15.21,15.21,0,0,1-1-3.07,7.76,7.76,0,0,1,1.52,2.9A7.48,7.48,0,0,1,266.86,182.13Z" style="fill: rgb(38, 50, 56); transform-origin: 265.781px 179.095px;" id="elir8n1vvps7" class="animable"></path><path d="M278.49,176.63c-.16,0-.55-1.73-1.7-3.6s-2.51-3.05-2.4-3.17a7,7,0,0,1,2.85,2.9A7,7,0,0,1,278.49,176.63Z" style="fill: rgb(38, 50, 56); transform-origin: 276.437px 173.245px;" id="eluirvyt1x7h" class="animable"></path><path d="M311.87,209.49c.15,0-1.57,13.88-3.83,30.95s-4.21,30.9-4.35,30.88,1.57-13.87,3.83-30.95S311.73,209.47,311.87,209.49Z" style="fill: rgb(38, 50, 56); transform-origin: 307.781px 240.405px;" id="elmwf52t1do2d" class="animable"></path><path d="M159.92,231.93a8.63,8.63,0,0,1,0,1.43,11,11,0,0,1-.21,1.67c-.06.33-.11.67-.18,1s-.18.74-.29,1.14a30.73,30.73,0,0,1-2,5.45,37.86,37.86,0,0,1-3.73,6.05,32.1,32.1,0,0,1-5,5.1,21.67,21.67,0,0,1-5,3c-.39.15-.75.32-1.1.45l-1,.28-.88.24c-.27.06-.53.07-.76.11a8.9,8.9,0,0,1-1.43.11,25.8,25.8,0,0,0,5-1.53,22.67,22.67,0,0,0,4.82-3,33.38,33.38,0,0,0,4.84-5,38.77,38.77,0,0,0,3.7-5.94,33.28,33.28,0,0,0,2.08-5.34A51.6,51.6,0,0,0,159.92,231.93Z" style="fill: rgb(38, 50, 56); transform-origin: 149.145px 244.945px;" id="eludu57yi81di" class="animable"></path><g id="el14lwg4qg7dt"><g style="opacity: 0.3; transform-origin: 254.519px 309.174px;" class="animable"><path d="M308.61,347.9c4.3-2.08,5.28-7.65,5.72-12.41q1.92-20.89,3.85-41.81c.61-6.55.9-14-3.72-18.72-4.22-4.28-10.93-4.53-16.94-4.51-37.1.1-69.87,1.19-107,1.29l1.89,64.91Z" id="ellquyscd7s9e" class="animable" style="transform-origin: 254.519px 309.174px;"></path></g></g><path d="M174.55,281.8l3.95,75.28a5.5,5.5,0,0,0,5.52,5.18l119.92.21a5.51,5.51,0,0,0,5.52-5.2l4.57-74c.16-3.08-2-7.17-5.14-7.23H180.18A5.49,5.49,0,0,0,174.55,281.8Z" style="fill: rgb(224, 224, 224); transform-origin: 244.291px 319.254px;" id="el4p47jkbf8u8" class="animable"></path><path d="M174.55,281.8s0-.1,0-.28a4.48,4.48,0,0,1,0-.84,5.44,5.44,0,0,1,1.42-2.93,5.58,5.58,0,0,1,2-1.37,7.09,7.09,0,0,1,2.9-.4l7.29,0,46.46-.08,68.91-.07h4.9a4.27,4.27,0,0,1,2.47.63,6.16,6.16,0,0,1,1.83,1.8,8.62,8.62,0,0,1,1.51,4.86c-.1,1.67-.2,3.36-.3,5.06q-.63,10.16-1.28,20.73c-.86,14.09-1.76,28.67-2.69,43.61l-.17,2.8c-.08.93-.06,1.83-.23,2.81a5.75,5.75,0,0,1-3.62,4.25,6.8,6.8,0,0,1-2.81.37h-8.25l-21.53,0-40.7-.09-36.83-.09-8.5,0H185.3c-.69,0-1.37,0-2.09-.07a5.71,5.71,0,0,1-3.59-2,5.79,5.79,0,0,1-1.34-3.79c-.07-1.31-.13-2.6-.2-3.88-.13-2.57-.26-5.07-.39-7.52-1-19.59-1.79-35.44-2.35-46.4-.26-5.47-.47-9.72-.61-12.62-.06-1.44-.11-2.53-.15-3.28s0-1.12,0-1.12,0,.38.09,1.12.11,1.84.19,3.27c.17,2.9.41,7.15.72,12.62.59,11,1.45,26.81,2.51,46.39.13,2.45.27,4.95.41,7.52.06,1.28.13,2.57.2,3.88a5.4,5.4,0,0,0,1.26,3.55,5.28,5.28,0,0,0,3.34,1.84,16.89,16.89,0,0,0,2,.06h10.57l36.83,0,40.7.06,21.53,0h8.25a6.41,6.41,0,0,0,2.63-.34A5.22,5.22,0,0,0,309.1,358c.15-.85.15-1.83.22-2.74l.17-2.8c.93-14.94,1.83-29.52,2.71-43.6q.65-10.58,1.28-20.74c.11-1.69.21-3.37.31-5.05a8.14,8.14,0,0,0-1.42-4.56,4.44,4.44,0,0,0-3.91-2.22h-4.89l-68.91,0-46.46-.07-7.29,0a7,7,0,0,0-2.85.37,5.46,5.46,0,0,0-3.42,4.19A10.17,10.17,0,0,0,174.55,281.8Z" style="fill: rgb(38, 50, 56); transform-origin: 244.385px 319.298px;" id="el8flvw4q4ww4" class="animable"></path><circle cx="245.18" cy="318.52" r="7.06" style="fill: rgb(255, 255, 255); transform-origin: 245.18px 318.52px;" id="elytowxxonutn" class="animable"></circle><path d="M252.24,318.52c-.05,0,0-.63-.32-1.7a7,7,0,0,0-2.58-3.77,6.73,6.73,0,0,0-2.9-1.26,6.94,6.94,0,0,0-3.58.32,6.72,6.72,0,0,0-3.16,2.38,6.83,6.83,0,0,0,6.74,10.75,6.73,6.73,0,0,0,2.9-1.26,7,7,0,0,0,2.58-3.76c.29-1.07.27-1.71.32-1.7a1.29,1.29,0,0,1,0,.45,5.12,5.12,0,0,1-.15,1.3,7.07,7.07,0,0,1-2.55,4,7.22,7.22,0,0,1-6.88,1.1,7.28,7.28,0,0,1-3.4-11.19,7.16,7.16,0,0,1,3.4-2.53,7.25,7.25,0,0,1,3.83-.29,7.09,7.09,0,0,1,3,1.39,7,7,0,0,1,2.55,4,5,5,0,0,1,.15,1.29A1.38,1.38,0,0,1,252.24,318.52Z" style="fill: rgb(38, 50, 56); transform-origin: 245.044px 318.511px;" id="elclv1qo36vl" class="animable"></path><path d="M178.59,290.13c.14,0,.74,12.65,1.32,28.26s.94,28.27.8,28.27S180,334,179.39,318.4,178.45,290.14,178.59,290.13Z" style="fill: rgb(38, 50, 56); transform-origin: 179.649px 318.395px;" id="elzhre04pd9f" class="animable"></path><path d="M142.55,191.91c-.71-.6,2.37-12.42,2.37-12.42s-8.14-13.27-8.35-17.55,3.21-13.06,3.21-13.06l23.33-6s7.5,13.92,9,18.84-2.57,21.62-2.57,21.62l-4,8.57S153.66,201.33,142.55,191.91Z" style="fill: rgb(147, 103, 96); transform-origin: 154.501px 169.488px;" id="eli598413ypg" class="animable"></path><path d="M136.61,164.5a52.93,52.93,0,0,1-2.46-5.19c-1.47-3.5-3.29-6.94,0-8.9a4.3,4.3,0,0,1,3.52-.55s-.5-3,1.26-4.06a3.82,3.82,0,0,1,3.46-.3s-.56-4.16,2-5.92a6.14,6.14,0,0,1,6.46-.19s-2-18.21-2.18-19.17c-.64-3.54.67-6.68,4.19-5.8,1.29.32,2,1.68,3.52,7.61s3.95,16.05,3.95,16.05,4.1,7.12,6,11,5.77,12.66,6.09,15c.82,6-2.71,14-2.71,14l-24.8,1.44Z" style="fill: rgb(147, 103, 96); transform-origin: 152.424px 146.895px;" id="elt7jesyjunh" class="animable"></path><path d="M138.16,150.64a21.7,21.7,0,0,1,1.92,2.68l2,3a13.57,13.57,0,0,1,1.07,1.86,3.8,3.8,0,0,1,.29,2.37,2.4,2.4,0,0,1-1.57,1.84,3.09,3.09,0,0,1-2.22-.28,10.18,10.18,0,0,1-1.66-1c-.48-.35-.93-.69-1.33-1-.81-.63-1.43-1.17-1.85-1.56s-.64-.61-.62-.64,1,.73,2.69,1.9a20.69,20.69,0,0,0,3,1.88,2.66,2.66,0,0,0,1.87.23,1.87,1.87,0,0,0,1.21-1.47,3.3,3.3,0,0,0-.25-2,13.62,13.62,0,0,0-1-1.8l-1.87-3A20.56,20.56,0,0,1,138.16,150.64Z" style="fill: rgb(111, 76, 71); transform-origin: 138.851px 156.561px;" id="elhss6orz4izr" class="animable"></path><path d="M158.5,152.81a8.61,8.61,0,0,1,.26-3.9,8.33,8.33,0,0,1,1.55-3.59c.14.07-.55,1.66-1,3.71S158.66,152.81,158.5,152.81Z" style="fill: rgb(111, 76, 71); transform-origin: 159.358px 149.065px;" id="el72o8rkt3t1p" class="animable"></path><path d="M168.34,158.13a16.46,16.46,0,0,0-8.3-4.33,31.18,31.18,0,0,0-9.45-.36c-2.52.23-5.41.88-6.55,3.14s.24,5.32,2.47,6.65,5,1.39,7.61,1.16,5.21-.72,7.79-.32" style="fill: rgb(147, 103, 96); transform-origin: 155.986px 158.865px;" id="eluypr4h56t08" class="animable"></path><path d="M161.91,164.07s-.7-.07-2,0a52.82,52.82,0,0,0-5.31.5,22.2,22.2,0,0,1-3.73.16,10.24,10.24,0,0,1-4.18-1.05,6.47,6.47,0,0,1-3.1-3.61,5,5,0,0,1-.18-2.58,4.51,4.51,0,0,1,1.37-2.3,9,9,0,0,1,4.77-1.85,40.93,40.93,0,0,1,4.71-.28,23.87,23.87,0,0,1,7.89,1.19,15.72,15.72,0,0,1,4.73,2.56,10.15,10.15,0,0,1,1.09,1,1.93,1.93,0,0,1,.33.39s-.52-.47-1.54-1.21a16.71,16.71,0,0,0-4.73-2.37,24.14,24.14,0,0,0-7.76-1.06,42,42,0,0,0-4.65.31,8.47,8.47,0,0,0-4.49,1.73,3.92,3.92,0,0,0-1.21,2,4.42,4.42,0,0,0,.15,2.31,6,6,0,0,0,2.85,3.35,9.74,9.74,0,0,0,4,1,23,23,0,0,0,3.66-.09,41.65,41.65,0,0,1,5.36-.35,14.18,14.18,0,0,1,1.45.14A1.79,1.79,0,0,1,161.91,164.07Z" style="fill: rgb(111, 76, 71); transform-origin: 155.809px 158.902px;" id="eltdjvwimvxw" class="animable"></path><path d="M138.34,150.93c2.61,4,4.91,8.32,7.11,12.52a7.69,7.69,0,0,0,2.5,3.24c.94.58,3.27-.47,4.32-.83l-7.17-16.3" style="fill: rgb(147, 103, 96); transform-origin: 145.305px 158.211px;" id="el0ps0hktaau3s" class="animable"></path><path d="M145.1,149.56a7.31,7.31,0,0,1,.64,1.21l1.58,3.42c1.33,2.9,3.15,7,5.18,11.57l.12.25-.27.1c-.77.27-1.6.62-2.5.85a5.61,5.61,0,0,1-1.1.16,1.94,1.94,0,0,1-.58-.06,1.37,1.37,0,0,1-.54-.27,5.57,5.57,0,0,1-1.45-1.54c-.73-1.16-1.25-2.32-1.84-3.39-1.12-2.17-2.15-4.11-3.05-5.73s-1.64-2.91-2.17-3.8a11.56,11.56,0,0,1-.78-1.4,8,8,0,0,1,.95,1.3c.58.85,1.39,2.12,2.32,3.72s2,3.52,3.16,5.68c.59,1.07,1.14,2.25,1.84,3.34a5.29,5.29,0,0,0,1.31,1.4,2.14,2.14,0,0,0,1.8.08c.85-.21,1.66-.55,2.46-.83L152,166c-2-4.61-3.78-8.7-5-11.64l-1.44-3.48A7.92,7.92,0,0,1,145.1,149.56Z" style="fill: rgb(111, 76, 71); transform-origin: 145.48px 158.341px;" id="elm5m4yb4clz" class="animable"></path><path d="M143.17,144.71q3.45,8.67,6.91,17.33a11.78,11.78,0,0,0,1.86,3.48,4,4,0,0,0,3.48,1.51c1.8-.26,3-2.17,3.07-4a12.87,12.87,0,0,0-1.3-5.26,109.55,109.55,0,0,1-4.95-16.22" style="fill: rgb(147, 103, 96); transform-origin: 150.83px 154.297px;" id="el5zx65oedx2p" class="animable"></path><path d="M152.24,141.56a3.73,3.73,0,0,1,.17.53c.11.4.24.91.41,1.53.36,1.33.88,3.25,1.61,5.6s1.67,5.12,2.86,8.14a17,17,0,0,1,1.45,5,5.48,5.48,0,0,1-.53,2.76,4.06,4.06,0,0,1-2.07,2,3.48,3.48,0,0,1-2.91-.24,5.46,5.46,0,0,1-2-1.92,30.93,30.93,0,0,1-2.09-4.71c-1.18-3-2.24-5.74-3.15-8.05s-1.56-4.1-2.08-5.45l-.55-1.49a2.35,2.35,0,0,1-.15-.54,2.59,2.59,0,0,1,.25.5l.64,1.45c.55,1.34,1.31,3.17,2.23,5.39s2,5,3.26,8a30.8,30.8,0,0,0,2.07,4.6,4.91,4.91,0,0,0,1.85,1.74,3,3,0,0,0,2.48.21,3.53,3.53,0,0,0,1.8-1.77,4.93,4.93,0,0,0,.48-2.5,16.89,16.89,0,0,0-1.39-4.81c-1.17-3-2.08-5.85-2.76-8.21s-1.16-4.32-1.46-5.66c-.14-.68-.25-1.2-.31-1.56A1.77,1.77,0,0,1,152.24,141.56Z" style="fill: rgb(111, 76, 71); transform-origin: 150.982px 154.446px;" id="el4nwajbzsb2m" class="animable"></path><path d="M143.72,185.34S127.9,232,127.27,234.28s3.13,18.95,10,22.9,20.2-12.49,21.86-18.53,0-16.24,0-16.24l10.67-40.19" style="fill: rgb(147, 103, 96); transform-origin: 148.501px 220.003px;" id="elbftznq4w7kj" class="animable"></path><path d="M159.13,178.09a3,3,0,0,1-1.49-.19,8.27,8.27,0,0,1-3.14-1.81,8.15,8.15,0,0,1-2.08-3,2.92,2.92,0,0,1-.32-1.47,13.46,13.46,0,0,0,2.75,4.07A13.22,13.22,0,0,0,159.13,178.09Z" style="fill: rgb(111, 76, 71); transform-origin: 155.613px 174.867px;" id="elm2ndjnzgp" class="animable"></path></g><g id="freepik--Floor--inject-4" class="animable animator-hidden" style="transform-origin: 246.53px 404.225px;"><path d="M443.32,404.22c0,.15-88.11.27-196.78.27s-196.8-.12-196.8-.27,88.1-.26,196.8-.26S443.32,404.08,443.32,404.22Z" style="fill: rgb(38, 50, 56); transform-origin: 246.53px 404.225px;" id="els4dv8neuk4b" class="animable"></path></g><g id="freepik--Button--inject-4" class="animable animator-active" style="transform-origin: 124.74px 82.22px;"><rect x="67.92" y="69.74" width="122.81" height="41.7" rx="5.29" style="fill: rgb(126, 87, 194); transform-origin: 129.325px 90.59px;" id="elw3xz845q2dk" class="animable"></rect><path d="M191.52,111.43H83.59A5.65,5.65,0,0,1,78,105.79V75.23a5.65,5.65,0,0,1,5.64-5.64H191.52a5.65,5.65,0,0,1,5.64,5.64v30.56A5.65,5.65,0,0,1,191.52,111.43ZM83.59,70.59A4.65,4.65,0,0,0,79,75.23v30.56a4.64,4.64,0,0,0,4.64,4.64H191.52a4.64,4.64,0,0,0,4.64-4.64V75.23a4.65,4.65,0,0,0-4.64-4.64Z" style="fill: rgb(126, 87, 194); transform-origin: 137.58px 90.51px;" id="elsdoaslm9d6e" class="animable"></path><path d="M90.5,90a4.81,4.81,0,0,1,8.33-3l-1.3,1.2a2.77,2.77,0,0,0-2.19-1,2.79,2.79,0,0,0,0,5.58,2.78,2.78,0,0,0,2.19-1L98.83,93a4.8,4.8,0,0,1-8.33-3Z" style="fill: rgb(255, 255, 255); transform-origin: 94.665px 90.0071px;" id="eltvn7p1rskmb" class="animable"></path><path d="M100.18,85.63h2v7.09h4.38v1.64h-6.4Z" style="fill: rgb(255, 255, 255); transform-origin: 103.36px 89.995px;" id="eloszznpwhe1d" class="animable"></path><path d="M107.71,85.63h2v8.73h-2Z" style="fill: rgb(255, 255, 255); transform-origin: 108.71px 89.995px;" id="elie5fny4xvr8" class="animable"></path><path d="M111.25,90a4.8,4.8,0,0,1,8.32-3l-1.29,1.2a2.79,2.79,0,0,0-2.2-1,2.79,2.79,0,1,0,0,5.58,2.8,2.8,0,0,0,2.2-1L119.57,93a4.79,4.79,0,0,1-8.32-3Z" style="fill: rgb(255, 255, 255); transform-origin: 115.41px 90.0072px;" id="elsh16wx2wtz" class="animable"></path><path d="M124.11,90.93l-1.18,1.22v2.21h-2V85.63h2v4.08l3.87-4.08H129l-3.61,3.89,3.83,4.84H126.9Z" style="fill: rgb(255, 255, 255); transform-origin: 125.075px 89.995px;" id="eldxa9dk6rrv7" class="animable"></path><path d="M141.68,85.63v8.73h-2V90.78h-4v3.58h-2V85.63h2v3.45h4V85.63Z" style="fill: rgb(255, 255, 255); transform-origin: 137.68px 89.995px;" id="eltrwd4d02lp" class="animable"></path><path d="M150.5,92.74v1.62h-6.76V85.63h6.6v1.63h-4.59v1.89h4.05v1.57h-4.05v2Z" style="fill: rgb(255, 255, 255); transform-origin: 147.12px 89.995px;" id="elxz3rhwtr8bl" class="animable"></path><path d="M157.66,94.36,156,91.93h-1.86v2.43h-2V85.63h3.78c2.33,0,3.79,1.21,3.79,3.17a2.84,2.84,0,0,1-1.8,2.76l2,2.8Zm-1.89-7.08h-1.65v3h1.65c1.23,0,1.85-.57,1.85-1.52S157,87.28,155.77,87.28Z" style="fill: rgb(255, 255, 255); transform-origin: 156.025px 89.995px;" id="elag51anjlb5" class="animable"></path><path d="M168,92.74v1.62h-6.76V85.63h6.59v1.63h-4.58v1.89h4v1.57h-4v2Z" style="fill: rgb(255, 255, 255); transform-origin: 164.62px 89.995px;" id="elg1dabbjcrpq" class="animable"></path><path d="M192.61,110.51a10.9,10.9,0,0,1-2.1-2.62,10.93,10.93,0,0,1-1.68-2.91,11.07,11.07,0,0,1,2.11,2.62A10.72,10.72,0,0,1,192.61,110.51Z" style="fill: rgb(126, 87, 194); transform-origin: 190.72px 107.745px;" id="elubhvnq3t84o" class="animable"></path><path d="M196.66,78.28a26.28,26.28,0,0,1-3.31-4.12,28.07,28.07,0,0,1-2.89-4.42,26.28,26.28,0,0,1,3.31,4.12A27.23,27.23,0,0,1,196.66,78.28Z" style="fill: rgb(126, 87, 194); transform-origin: 193.56px 74.01px;" id="elza481hamzfe" class="animable"></path><path d="M196.23,105c-.15.11-1.65-2-3.29-4.82-.83-1.38-1.56-2.64-2.07-3.56a7.52,7.52,0,0,1-.78-1.53c.15-.1,1.65,2.06,3.29,4.82.83,1.38,1.56,2.64,2.08,3.56A7.1,7.1,0,0,1,196.23,105Z" style="fill: rgb(126, 87, 194); transform-origin: 193.16px 100.045px;" id="el9pmlcbgbu4l" class="animable"></path><path d="M196.69,96.26c-.15.11-1.75-2.22-3.52-5.19-.89-1.49-1.68-2.84-2.24-3.83a8.91,8.91,0,0,1-.84-1.64c.15-.1,1.75,2.23,3.53,5.2.89,1.48,1.67,2.84,2.23,3.82A8.5,8.5,0,0,1,196.69,96.26Z" style="fill: rgb(126, 87, 194); transform-origin: 193.39px 90.9303px;" id="el5pcup0459aw" class="animable"></path><path d="M196.68,87.63c-.15.11-1.76-2.24-3.54-5.22-.9-1.49-1.69-2.86-2.25-3.85a8.53,8.53,0,0,1-.85-1.65c.15-.1,1.76,2.24,3.54,5.23.9,1.49,1.69,2.85,2.25,3.85A8,8,0,0,1,196.68,87.63Z" style="fill: rgb(126, 87, 194); transform-origin: 193.36px 82.2703px;" id="eltwp56o8ss9q" class="animable"></path><path d="M64.89,76.2a40.07,40.07,0,0,1-6.35-1.39,41,41,0,0,1-6.22-1.9,40.07,40.07,0,0,1,6.35,1.39A40.54,40.54,0,0,1,64.89,76.2Z" style="fill: rgb(38, 50, 56); transform-origin: 58.605px 74.555px;" id="elgrn22evpft5" class="animable"></path><path d="M66.1,68.69A98.32,98.32,0,0,1,59.45,61a96.6,96.6,0,0,1-6.24-8,100.63,100.63,0,0,1,6.65,7.7A100.65,100.65,0,0,1,66.1,68.69Z" style="fill: rgb(38, 50, 56); transform-origin: 59.655px 60.845px;" id="eln9rz0a6tfc" class="animable"></path><path d="M75.37,65.07A18,18,0,0,1,74,59.8a17.21,17.21,0,0,1-.22-5.44c.15,0,.29,2.42.73,5.37S75.52,65,75.37,65.07Z" style="fill: rgb(38, 50, 56); transform-origin: 74.527px 59.715px;" id="elw295uka0q8" class="animable"></path></g><defs>     <filter id="active" height="200%">         <feMorphology in="SourceAlpha" result="DILATED" operator="dilate" radius="2"></feMorphology>                <feFlood flood-color="#32DFEC" flood-opacity="1" result="PINK"></feFlood>        <feComposite in="PINK" in2="DILATED" operator="in" result="OUTLINE"></feComposite>        <feMerge>            <feMergeNode in="OUTLINE"></feMergeNode>            <feMergeNode in="SourceGraphic"></feMergeNode>        </feMerge>    </filter>    <filter id="hover" height="200%">        <feMorphology in="SourceAlpha" result="DILATED" operator="dilate" radius="2"></feMorphology>                <feFlood flood-color="#ff0000" flood-opacity="0.5" result="PINK"></feFlood>        <feComposite in="PINK" in2="DILATED" operator="in" result="OUTLINE"></feComposite>        <feMerge>            <feMergeNode in="OUTLINE"></feMergeNode>            <feMergeNode in="SourceGraphic"></feMergeNode>        </feMerge>            <feColorMatrix type="matrix" values="0   0   0   0   0                0   1   0   0   0                0   0   0   0   0                0   0   0   1   0 "></feColorMatrix>    </filter></defs></svg>